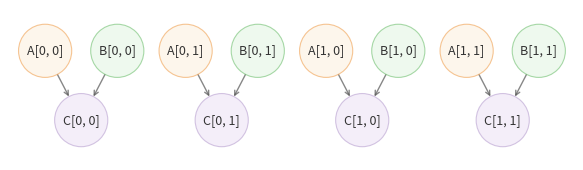
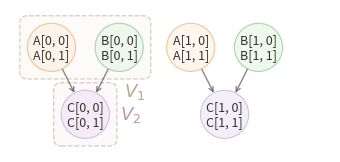
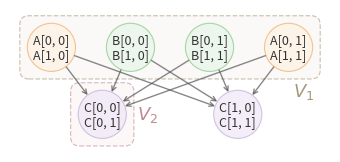

These charts were generated, in order, by the following Python code:
import matplotlib.pyplot as plt
import matplotlib.patches as mpatches
from matplotlib.patches import FancyArrowPatch
import numpy as np

# ===========================================================================
# Shared style — all constants in one place
# ===========================================================================
color_A      = '#F0A050'
color_B      = '#70C070'
color_C      = '#B8A0D0'
color_A_fill = '#FDF0E0'
color_B_fill = '#E4F5E4'
color_C_fill = '#EDE4F5'

# Dominator-set backgrounds
bg_V1       = '#EDE5D8';  bg_V1_edge = '#B8A88C'
bg_V2       = '#F0D8D8';  bg_V2_edge = '#C49898'
bg_cV1      = '#E8DDD0';  bg_cV1_edge = '#A8977C'
bg_cV2      = '#F2D0D5';  bg_cV2_edge = '#C08890'

# Consistent sizes
NODE_FS   = 9        # node label font size (all plots)
LABEL_FS  = 13        # V1/V2 label font size
ARROW_LW  = 1.0      # arrow line width (all plots)
NODE_LW   = 0.8      # node circle line width
BORDER_LW = 0.9      # background border line width
ARROW_MS  = 8        # arrow mutation scale

FIGSIZE_A = (6, 1.8)   # plot A
FIGSIZE_BC = (3.5, 1.8)  # plots B and C — same size

def draw_node(ax, cx, cy, r, label, face_color, edge_color, alpha=0.60):
    circle = mpatches.Circle(
        (cx, cy), r,
        facecolor=face_color, edgecolor=edge_color,
        linewidth=NODE_LW, alpha=alpha, zorder=3
    )
    ax.add_patch(circle)
    ax.text(cx, cy, label, ha='center', va='center',
            fontsize=NODE_FS, fontweight='normal', color='#333', zorder=4,
            linespacing=1.2)

def draw_arrow(ax, x0, y0, x1, y1, color='#555'):
    arrow = FancyArrowPatch(
        (x0, y0), (x1, y1),
        arrowstyle='->', mutation_scale=ARROW_MS,
        color=color, lw=ARROW_LW, alpha=0.7,
        shrinkA=0, shrinkB=0, zorder=2
    )
    ax.add_patch(arrow)

def arrow_pts(src_xy, dst_xy, r_src, r_dst):
    dx = dst_xy[0] - src_xy[0]
    dy = dst_xy[1] - src_xy[1]
    d = np.hypot(dx, dy)
    if d < 1e-9:
        return src_xy, dst_xy
    ux, uy = dx / d, dy / d
    return ((src_xy[0] + ux * r_src, src_xy[1] + uy * r_src),
            (dst_xy[0] - ux * r_dst, dst_xy[1] - uy * r_dst))

def draw_bg_box(ax, x0, y0, w, h, facecolor, edgecolor, rounding=0.10):
    bg = mpatches.FancyBboxPatch(
        (x0, y0), w, h,
        boxstyle=f"round,pad=0.02,rounding_size={rounding}",
        facecolor=facecolor, edgecolor='none', alpha=0.15, zorder=0
    )
    ax.add_patch(bg)
    border = mpatches.FancyBboxPatch(
        (x0, y0), w, h,
        boxstyle=f"round,pad=0.02,rounding_size={rounding}",
        facecolor='none', edgecolor=edgecolor,
        linewidth=BORDER_LW, linestyle='--', alpha=0.55, zorder=1
    )
    ax.add_patch(border)

# ===========================================================================
# PLOT A — Unit-granular CDAG
# ===========================================================================
fig_a, ax_a = plt.subplots(1, 1, figsize=FIGSIZE_A)

groups_a = [
    {'A': 'A[0, 0]', 'B': 'B[0, 0]', 'C': 'C[0, 0]'},
    {'A': 'A[0, 1]', 'B': 'B[0, 1]', 'C': 'C[0, 1]'},
    {'A': 'A[1, 0]', 'B': 'B[1, 0]', 'C': 'C[1, 0]'},
    {'A': 'A[1, 1]', 'B': 'B[1, 1]', 'C': 'C[1, 1]'},
]

n_a = len(groups_a)
gw_a, gap_a = 1.2, 0.28
tw_a = n_a * gw_a + (n_a - 1) * gap_a
r_a = 0.28
top_a, bot_a = 1.15, 0.42
dx_a = 0.38

for i, g in enumerate(groups_a):
    gcx = i * (gw_a + gap_a) + gw_a / 2
    axy = (gcx - dx_a, top_a)
    bxy = (gcx + dx_a, top_a)
    cxy = (gcx, bot_a)
    draw_node(ax_a, *axy, r_a, g['A'], color_A_fill, color_A)
    draw_node(ax_a, *bxy, r_a, g['B'], color_B_fill, color_B)
    draw_node(ax_a, *cxy, r_a, g['C'], color_C_fill, color_C)
    p0, p1 = arrow_pts(axy, cxy, r_a, r_a)
    draw_arrow(ax_a, *p0, *p1)
    p0, p1 = arrow_pts(bxy, cxy, r_a, r_a)
    draw_arrow(ax_a, *p0, *p1)

ax_a.set_xlim(-0.15, tw_a + 0.15)
ax_a.set_ylim(0.0, 1.58)
ax_a.set_aspect('equal')
ax_a.axis('off')
fig_a.tight_layout()
fig_a.savefig('plot_a_unit_granular.png', bbox_inches='tight', dpi=200)
fig_a.savefig('plot_a_unit_granular.pdf', bbox_inches='tight', dpi=200)
print("Done: pplot_a")

# ===========================================================================
# PLOT B — Row-major blocked CDAG with V1/V2 dominator sets
# ===========================================================================
fig_b, ax_b = plt.subplots(1, 1, figsize=FIGSIZE_BC)

groups_b = [
    {'A': 'A[0, 0]\nA[0, 1]', 'B': 'B[0, 0]\nB[0, 1]', 'C': 'C[0, 0]\nC[0, 1]'},
    {'A': 'A[1, 0]\nA[1, 1]', 'B': 'B[1, 0]\nB[1, 1]', 'C': 'C[1, 0]\nC[1, 1]'},
]

n_b = len(groups_b)
gw_b, gap_b = 1.5, 0.35
tw_b = n_b * gw_b + (n_b - 1) * gap_b
r_b = 0.32
top_b, bot_b = 1.35, 0.46
dx_b = 0.45
pad = 0.08

group_positions_b = []
for i, g in enumerate(groups_b):
    gcx = i * (gw_b + gap_b) + gw_b / 2
    group_positions_b.append({
        'A': (gcx - dx_b, top_b),
        'B': (gcx + dx_b, top_b),
        'C': (gcx, bot_b),
    })

# V1 background — first group inputs
g0 = group_positions_b[0]
v1_xs = [g0['A'][0], g0['B'][0]]
v1_x0 = min(v1_xs) - r_b - pad
v1_y0 = top_b - r_b - pad
v1_w  = max(v1_xs) - min(v1_xs) + 2 * r_b + 2 * pad
v1_h  = 2 * r_b + 2 * pad
draw_bg_box(ax_b, v1_x0, v1_y0, v1_w, v1_h, bg_V1, bg_V1_edge)
ax_b.text(v1_x0 + v1_w - 0.06, v1_y0 - 0.06, '$V_1$',
          ha='right', va='top', fontsize=LABEL_FS, color=bg_V1_edge)

# V2 background — first group output
v2_x0 = g0['C'][0] - r_b - pad
v2_y0 = bot_b - r_b - pad
v2_w  = 2 * r_b + 2 * pad
v2_h  = 2 * r_b + 2 * pad
draw_bg_box(ax_b, v2_x0, v2_y0, v2_w, v2_h, bg_V2, bg_V2_edge)
ax_b.text(v2_x0 + v2_w + 0.06, v2_y0 + v2_h / 2, '$V_2$',
          ha='left', va='center', fontsize=LABEL_FS, color=bg_V2_edge)

for i, g in enumerate(groups_b):
    pos = group_positions_b[i]
    axy, bxy, cxy = pos['A'], pos['B'], pos['C']
    draw_node(ax_b, *axy, r_b, g['A'], color_A_fill, color_A)
    draw_node(ax_b, *bxy, r_b, g['B'], color_B_fill, color_B)
    draw_node(ax_b, *cxy, r_b, g['C'], color_C_fill, color_C)
    p0, p1 = arrow_pts(axy, cxy, r_b, r_b)
    draw_arrow(ax_b, *p0, *p1)
    p0, p1 = arrow_pts(bxy, cxy, r_b, r_b)
    draw_arrow(ax_b, *p0, *p1)

all_xs_b = [pos[k][0] for pos in group_positions_b for k in ('A','B','C')]

# Precompute Plot C's x-extent so B and C get identical coordinate ranges
# (Plot C is wider due to 4 input nodes; match it here with an invisible artist)
_in_spacing_c = 1.05
_in_total_c = 3 * _in_spacing_c
_c_xs = [(k - 1.5) * _in_spacing_c + _in_total_c / 2 + 0.3 for k in range(4)]
_c_out_xs = [(k - 0.5) * 1.8 + _in_total_c / 2 + 0.3 for k in range(2)]
_all_c_x = _c_xs + _c_out_xs
shared_xlim = (min(_all_c_x) - r_b - pad - 0.15, max(_all_c_x) + r_b + pad + 0.15)

ax_b.set_xlim(*shared_xlim)
ax_b.set_ylim(v2_y0 - 0.10, v1_y0 + v1_h + 0.10)
ax_b.set_aspect('equal')
ax_b.axis('off')
fig_b.tight_layout()
fig_b.savefig('plot_b_row_major_blocked.png', bbox_inches='tight', dpi=200)
fig_b.savefig('plot_b_row_major_blocked.pdf', bbox_inches='tight', dpi=200)
print("Done: pplot_b")

# ===========================================================================
# PLOT C — Conflicting layout: A col-major, B col-major, C row-major
# ===========================================================================
fig_c, ax_c = plt.subplots(1, 1, figsize=FIGSIZE_BC)

r_c = 0.32
top_c = 1.35
bot_c = 0.46

input_nodes = [
    {'label': 'A[0, 0]\nA[1, 0]', 'fill': color_A_fill, 'edge': color_A, 'id': 'A0'},
    {'label': 'B[0, 0]\nB[1, 0]', 'fill': color_B_fill, 'edge': color_B, 'id': 'B0'},
    {'label': 'B[0, 1]\nB[1, 1]', 'fill': color_B_fill, 'edge': color_B, 'id': 'B1'},
    {'label': 'A[0, 1]\nA[1, 1]', 'fill': color_A_fill, 'edge': color_A, 'id': 'A1'},
]
output_nodes = [
    {'label': 'C[0, 0]\nC[0, 1]', 'fill': color_C_fill, 'edge': color_C, 'id': 'C0'},
    {'label': 'C[1, 0]\nC[1, 1]', 'fill': color_C_fill, 'edge': color_C, 'id': 'C1'},
]

edges = [
    ('A0', 'C0'), ('A0', 'C1'),
    ('B0', 'C0'), ('B0', 'C1'),
    ('B1', 'C0'), ('B1', 'C1'),
    ('A1', 'C0'), ('A1', 'C1'),
]

in_spacing = 1.05
in_total = (len(input_nodes) - 1) * in_spacing
input_positions = {}
for k, nd in enumerate(input_nodes):
    x = (k - (len(input_nodes) - 1) / 2) * in_spacing + in_total / 2 + 0.3
    input_positions[nd['id']] = (x, top_c)

out_spacing = 1.8
output_positions = {}
for k, nd in enumerate(output_nodes):
    x = (k - (len(output_nodes) - 1) / 2) * out_spacing + in_total / 2 + 0.3
    output_positions[nd['id']] = (x, bot_c)

all_pos = {**input_positions, **output_positions}
all_input_x  = [input_positions[nd['id']][0] for nd in input_nodes]
all_output_x = [output_positions[nd['id']][0] for nd in output_nodes]

# V1 background
v1_x0 = min(all_input_x) - r_c - pad
v1_y0 = top_c - r_c - pad
v1_w  = max(all_input_x) - min(all_input_x) + 2 * r_c + 2 * pad
v1_h  = 2 * r_c + 2 * pad
draw_bg_box(ax_c, v1_x0, v1_y0, v1_w, v1_h, bg_cV1, bg_cV1_edge, rounding=0.12)
ax_c.text(v1_x0 + v1_w - 0.06, v1_y0 - 0.06, '$V_1$',
          ha='right', va='top', fontsize=LABEL_FS, color=bg_cV1_edge)

# V2 background
v2_x0 = min(all_output_x) - r_c - pad
v2_y0 = bot_c - r_c - pad
v2_w  = 2 * r_c + 2 * pad
v2_h  = 2 * r_c + 2 * pad
draw_bg_box(ax_c, v2_x0, v2_y0, v2_w, v2_h, bg_cV2, bg_cV2_edge, rounding=0.12)
ax_c.text(v2_x0 + v2_w + 0.06, v2_y0 + v2_h / 2, '$V_2$',
          ha='left', va='center', fontsize=LABEL_FS, color=bg_cV2_edge)

for nd in input_nodes:
    px, py = input_positions[nd['id']]
    draw_node(ax_c, px, py, r_c, nd['label'], nd['fill'], nd['edge'])

for nd in output_nodes:
    px, py = output_positions[nd['id']]
    draw_node(ax_c, px, py, r_c, nd['label'], nd['fill'], nd['edge'])

for src_id, dst_id in edges:
    sxy = all_pos[src_id]
    dxy = all_pos[dst_id]
    p0, p1 = arrow_pts(sxy, dxy, r_c, r_c)
    draw_arrow(ax_c, *p0, *p1)

all_x = all_input_x + all_output_x
lx = min(all_x) - r_c - pad
rx = max(all_x) + r_c + pad
ax_c.set_xlim(lx - 0.15, rx + 0.15)
# ylim matches Plot B (same top/bot/r/pad)
ax_c.set_ylim(v2_y0 - 0.10, v1_y0 + v1_h + 0.10)
ax_c.set_aspect('equal')
ax_c.axis('off')
fig_c.tight_layout()
fig_c.savefig('plot_c_conflicting_layout.png', bbox_inches='tight', dpi=200)
fig_c.savefig('plot_c_conflicting_layout.pdf', bbox_inches='tight', dpi=200)
print("Done: pplot_c")
